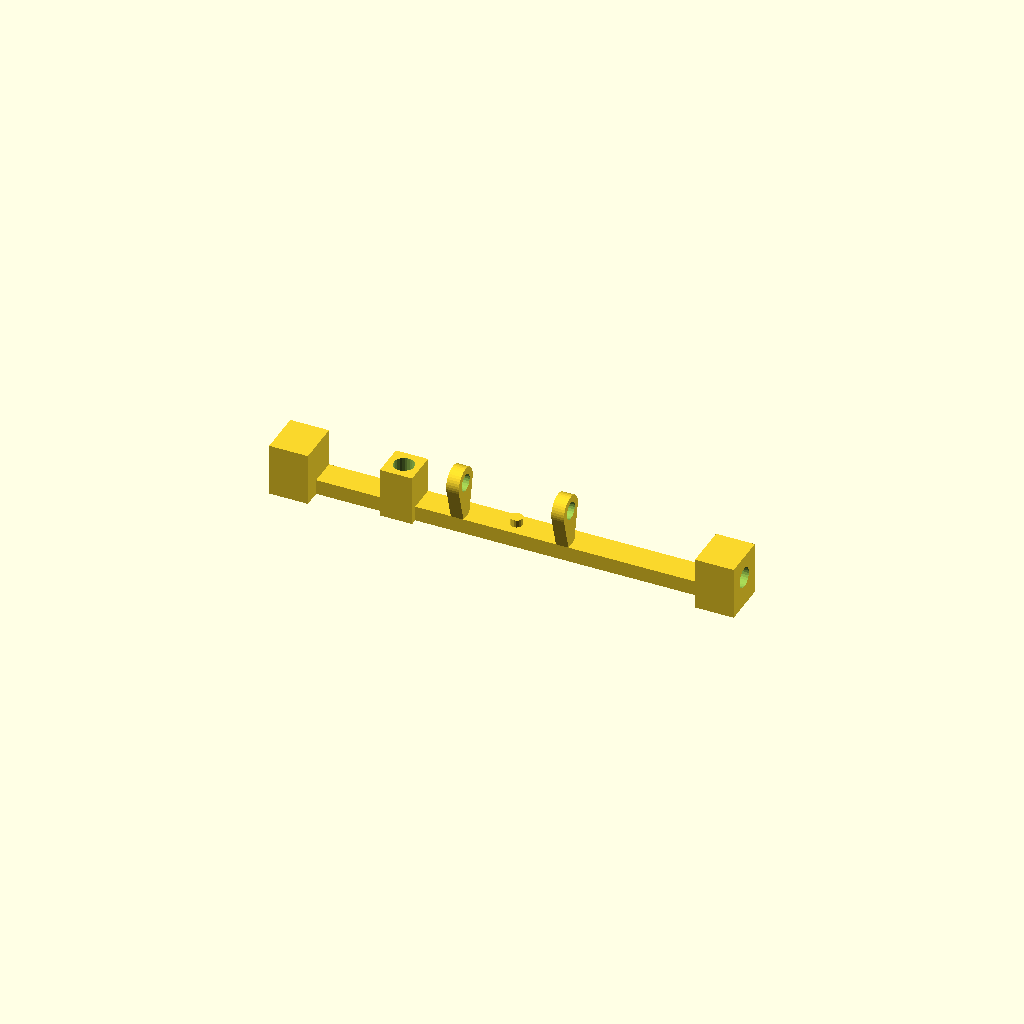
Cell 1: rendered with the file's own defaults.
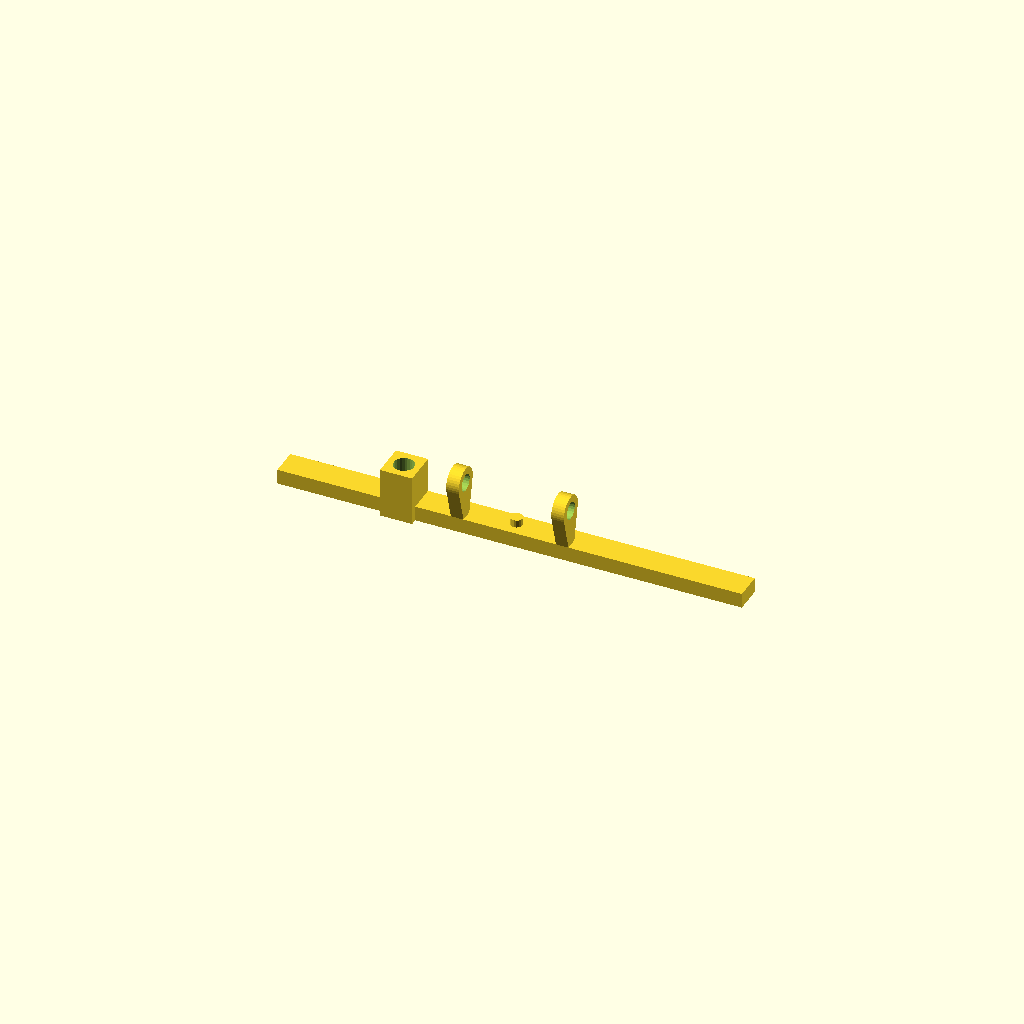
Cell 2: LFL_XB = 77 (everything else at default).
All cells are drawn from one camera (rotation 55°, 0°, 25°, orthographic, colour scheme Cornfield), so only the parameter changes between them.
The OpenSCAD source (cad/launcher_floor.scad):
// Launcher entry floor (top = Z_EJECT) between the side plates: idler pivot lugs,
// spring locating pin, exit IR receiver cup, end blocks with full-wall inserts.
// Print: upside down (top face on bed), no supports.
include <params.scad>
include <lib/lib.scad>
e = Z_EJECT;
LFL_XB = 38.5;   // end-block inner face |X|
module launcher_floor() difference() {
    union() {
        box_at(-LF_XI + GAP, LF_XI - GAP, LF_Y0, LFL_Y1, e - 3, e);
        for (s = [-1, 1]) box_at(s > 0 ? LFL_XB : -LF_XI + GAP, s > 0 ? LF_XI - GAP : -LFL_XB, LF_Y0, 62, e - 10.5, e);
        for (s = [-1, 1]) hull() {
            box_at(s > 0 ? 9.2 : -11.7, s > 0 ? 11.7 : -9.2, LF_Y0 + 3, LFL_Y1, e - 3.5, e - 3 + EPS);
            translate([s * 10.45, IDL_P[0], e + IDL_P[1]]) rotate([0, 90, 0]) cylinder(r = 3, h = 2.5, center = true);
        }
        translate([EXITIR_X, 0, e - 10]) box_at(-3.2, 3.2, LF_Y0, EXITIR_Y + 3.4, 0, 10);
        translate([0, IDL_SPRING_Y, e - 4.5]) cylinder(d = PEG_D, h = 1.5 + EPS);        // spring locating pin (spring ID 4)
    }
    for (s = [-1, 1]) translate([s * (LF_XI - GAP), LFL_INS[0], e + LFL_INS[1]]) rotate([0, -s * 90, 0]) insert_hole();
    translate([0, IDL_P[0], e + IDL_P[1]]) rotate([0, 90, 0]) cylinder(d = fit_free(SHAFT_D), h = 25, center = true);
    translate([EXITIR_X, EXITIR_Y, e - 11]) { cylinder(d = fit_slide(3.8), h = 9.5); cylinder(d = fit_free(3), h = 20); }   // 1.5 mm roof over the receiver
    translate([EXITIR_X, EXITIR_Y, e - 11]) box_at(-1, 1, -0.5, 0.5, 0, 4);   // geom
}
module launcher_floor_print() translate([0, 0, e]) rotate([180, 0, 0]) launcher_floor();
launcher_floor_print();
Parameter table extracted from the source (name, type, default, range or options):
LFL_XB: number, default 38.5
